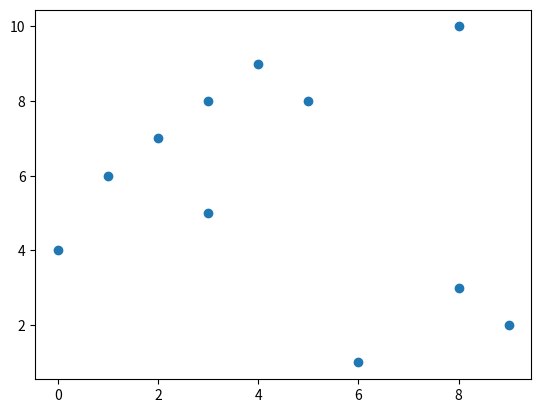

The script that saved this image:
import matplotlib.pyplot as plt
import numpy as np
x=np.array([8,5,6,8,9,0,3,1,2,3,4])
y=np.array([3,8,1,10,2,4,5,6,7,8,9])
plt.scatter(x,y)
plt.show()